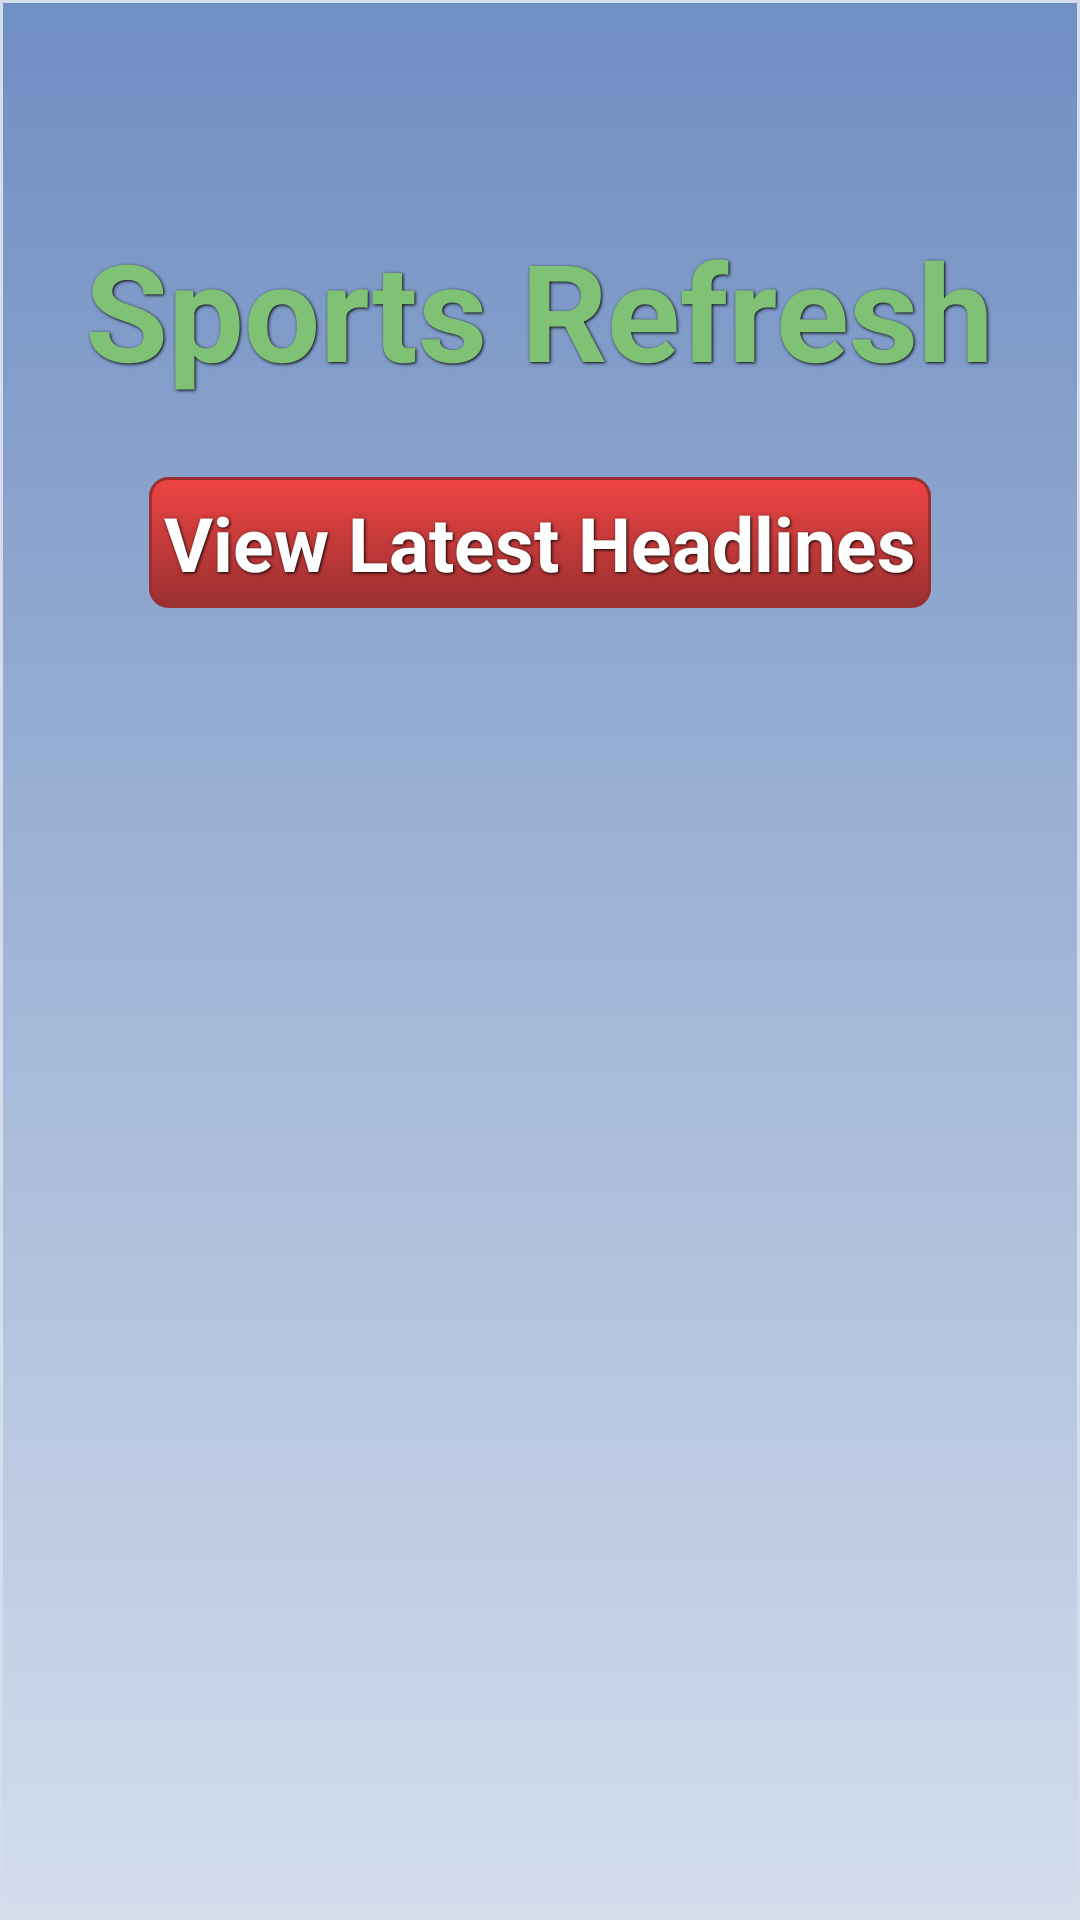

The Android layout XML behind this screen, and the referenced resources:
<!-- AndroidManifest.xml: application theme AppTheme -->
<!-- res/layout/activity_main.xml -->
<?xml version="1.0" encoding="utf-8"?>
<LinearLayout xmlns:android="http://schemas.android.com/apk/res/android"
    xmlns:tools="http://schemas.android.com/tools"
    android:layout_width="fill_parent"
    android:layout_height="fill_parent"
    tools:context=".MainActivity"
    android:background="@drawable/background"
    android:orientation="vertical" >
 


	<TextView
	    android:id="@+id/home_title"
	    android:layout_width="wrap_content"
	    android:layout_height="wrap_content"
	    android:text="@string/sports_refresh"
	    style="@style/sports_refresh_text"

	    />

    
    <Button 
       	android:background="@drawable/search_button"
        android:id="@+id/search_button"
        android:layout_width="wrap_content"
        android:layout_height="wrap_content"
        android:text="@string/home_button_search"
        style="@style/button_text"	        
        />
    
    


</LinearLayout>
<!-- resources referenced by this layout -->
<resources>
  <!-- drawable background (drawable) -->
  <?xml version="1.0" encoding="utf-8" ?>
  <selector xmlns:android="http://schemas.android.com/apk/res/android">
    <item>
      <shape>
        <gradient
            android:startColor="#6f8ec2"
            android:endColor="#d3ddec"
            android:angle="270" />
        <stroke
            android:width="1dp"
            android:color="#d3ddec" />
        <padding
            android:left="10dp"
            android:top="10dp"
            android:right="10dp"
            android:bottom="10dp" />
      </shape>
    </item>
  </selector>
  <!-- drawable search_button (drawable) -->
  <?xml version="1.0" encoding="utf-8" ?>
  <selector xmlns:android="http://schemas.android.com/apk/res/android">
    <item android:state_pressed="true" >
      <shape>
        <solid
            android:color="#ef4444" />
        <stroke
            android:width="1dp"
            android:color="#992f2f" />
        <corners
            android:radius="6dp" />
        <padding
            android:left="5dp"
            android:top="5dp"
            android:right="5dp"
            android:bottom="5dp" />
      </shape>
    </item>
    <item>
      <shape>
        <gradient
            android:startColor="#ef4444"
            android:endColor="#992f2f"
            android:angle="270" />
        <stroke
            android:width="1dp"
            android:color="#992f2f" />
        <corners
            android:radius="6dp" />
        <padding
            android:left="5dp"
            android:top="5dp"
            android:right="5dp"
            android:bottom="5dp" />
      </shape>
    </item>
  </selector>
  <string name="home_button_search">View Latest Headlines</string>
  <string name="sports_refresh">Sports Refresh</string>
  <style name="button_text">
  	    <item name="android:layout_width">fill_parent</item>
  	    <item name="android:layout_height">wrap_content</item>
  	    <item name="android:textColor">#ffffff</item>
  	    <item name="android:layout_gravity">center_horizontal</item>
  	    <item name="android:layout_margin">3dp</item>
  	    <item name="android:textSize">25dp</item>
  	    <item name="android:textStyle">bold</item>
  	    <item name="android:shadowColor">#000000</item>
  	    <item name="android:shadowDx">1</item>
  	    <item name="android:shadowDy">1</item>
  	    <item name="android:shadowRadius">2</item>
    	</style>
  <style name="sports_refresh_text">
  	    <item name="android:layout_width">fill_parent</item>
  	    <item name="android:layout_height">wrap_content</item>
  	    <item name="android:textColor">#80c275</item>
  	    <item name="android:layout_gravity">center_horizontal</item>
  	    <item name="android:layout_margin">3dp</item>
  	    <item name="android:textSize">45dp</item>
  	    <item name="android:textStyle">bold</item>
  	    <item name="android:shadowColor">#000000</item>
  	    <item name="android:shadowDx">1</item>
  	    <item name="android:shadowDy">1</item>
  	    <item name="android:shadowRadius">2</item>
  	    <item name="android:paddingTop">60dp</item>
  	    <item name="android:paddingBottom">20dp</item>
    	</style>
  <style name="AppTheme" parent="AppBaseTheme">
          
      </style>
  <style name="AppBaseTheme" parent="android:Theme.Light">
          
      </style>
</resources>
